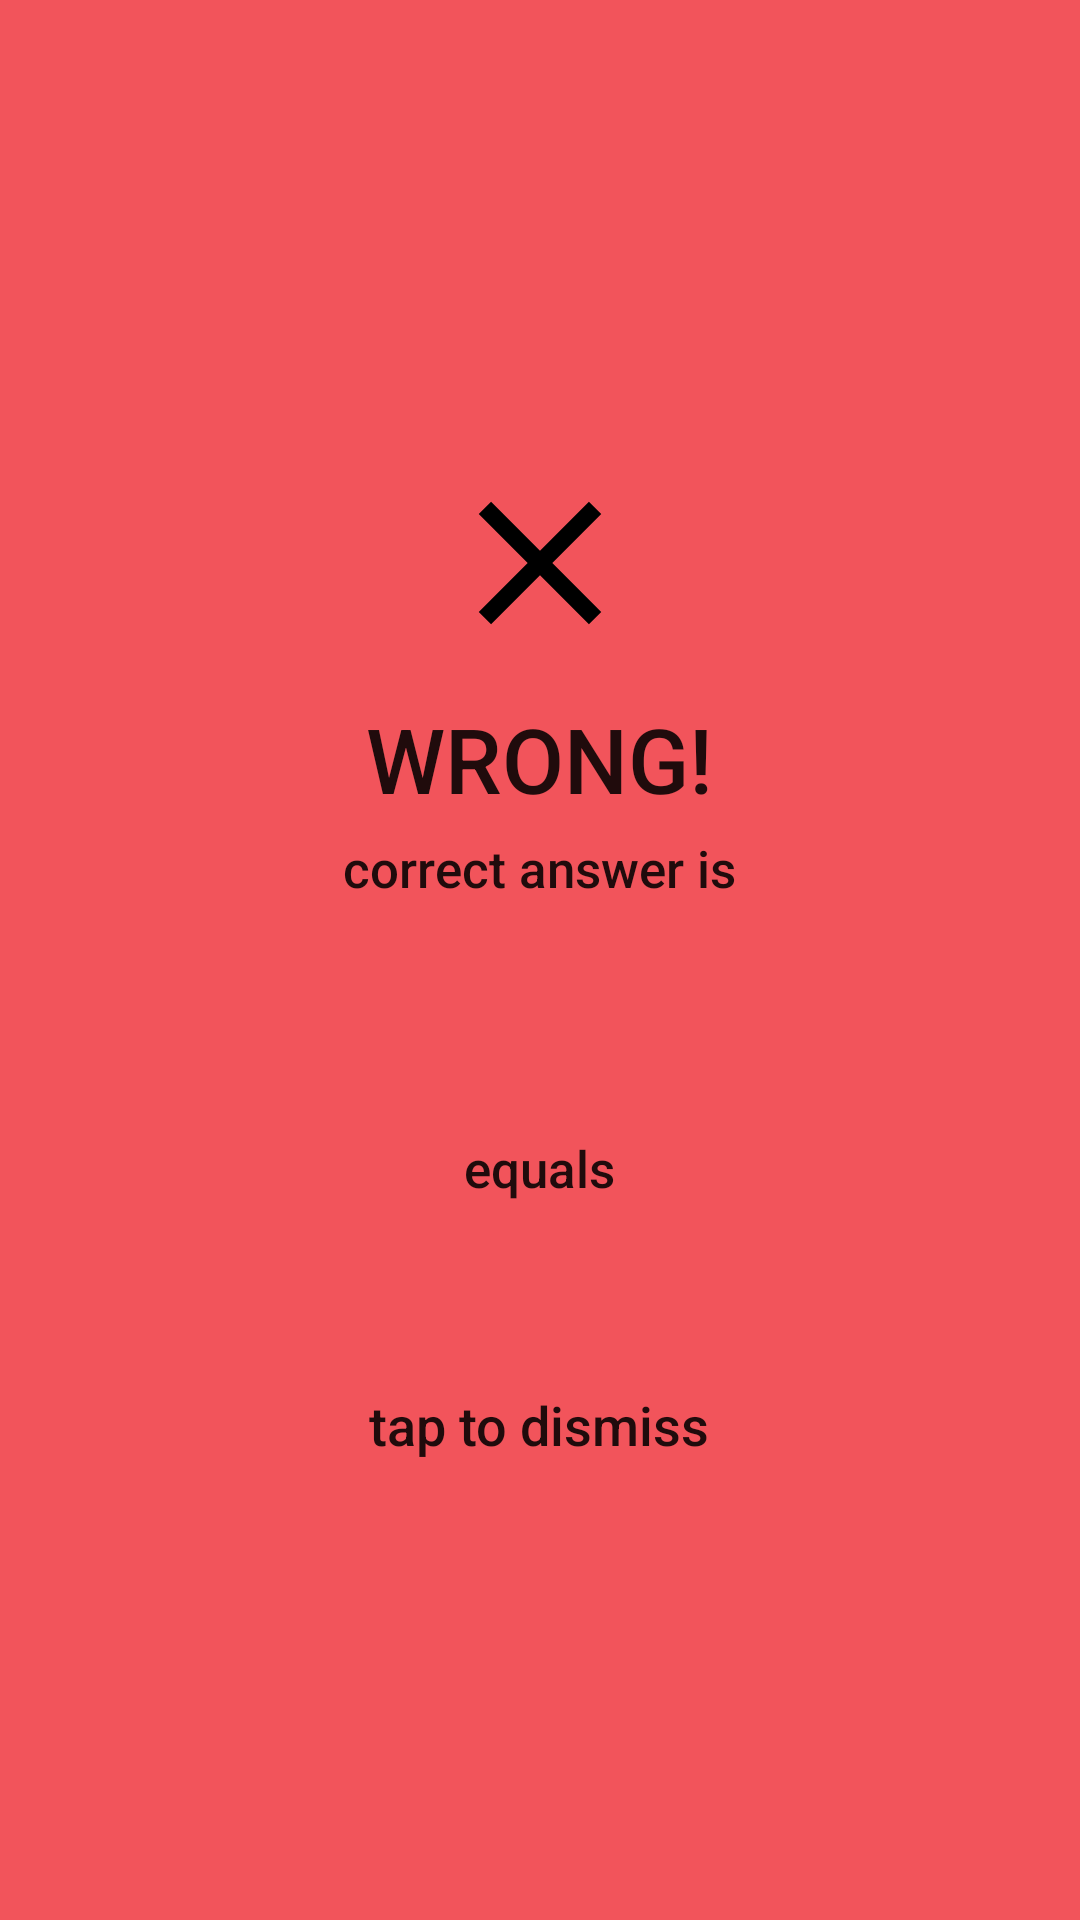

This screen was rendered from an Android layout file. Write that file and the resources it references.
<!-- AndroidManifest.xml: application theme Theme.EqualEquations -->
<!-- res/layout/incorrect_feedback.xml -->
<?xml version="1.0" encoding="utf-8"?>
<FrameLayout xmlns:android="http://schemas.android.com/apk/res/android"
        xmlns:app="http://schemas.android.com/apk/res-auto"
        android:layout_width="match_parent"
        android:layout_height="match_parent"
        android:layout_gravity="center">
    <LinearLayout
            android:layout_width="match_parent"
            android:layout_height="match_parent"
            android:background="@color/mat_red"
            android:orientation="vertical"
            android:padding="10dp"
            android:gravity="center">

        <ImageView
                android:layout_gravity="center"
                android:layout_width="wrap_content"
                android:layout_height="wrap_content"
                app:srcCompat="@drawable/ic_baseline_close_70"
                android:contentDescription="@string/incorrect"
                app:tint="@color/black" />

        <TextView
                android:layout_marginTop="10dp"
                android:layout_width="wrap_content"
                android:layout_height="wrap_content"
                android:text="@string/incorrect"
                android:textSize="30sp"
                android:textAlignment="center"
                android:textAppearance="@style/TextAppearance.AppCompat.Body2" />

        <TextView
                android:layout_marginTop="5dp"
                android:layout_width="wrap_content"
                android:layout_height="wrap_content"
                android:text="@string/correct_answer"
                android:textSize="17sp"
                android:textAlignment="center"
                android:textAppearance="@style/TextAppearance.AppCompat.Body2" />
        <TextView
                android:id="@+id/correct_answer"
                android:layout_marginTop="5dp"
                android:layout_width="wrap_content"
                android:layout_height="wrap_content"
                android:text=""
                android:textSize="30sp"
                android:textAlignment="center"
                android:textStyle="normal|bold"
                android:textAppearance="@style/TextAppearance.AppCompat.Body2" />
        <LinearLayout
                android:layout_marginTop="5dp"
                android:layout_width="match_parent"
                android:layout_height="wrap_content"
                android:gravity="center">
            <TextView
                    android:id="@+id/left_eq"
                    android:layout_marginEnd="15dp"
                    android:layout_width="0dp"
                    android:layout_weight="1"
                    android:layout_height="wrap_content"
                    android:text=""
                    android:textSize="20sp"
                    android:textAlignment="center"
                    android:textAppearance="@style/TextAppearance.AppCompat.Body2" />
            <TextView
                    android:id="@+id/right_eq"
                    android:layout_marginStart="15dp"
                    android:layout_width="0dp"
                    android:layout_height="wrap_content"
                    android:layout_weight="1"
                    android:text=""
                    android:textSize="20sp"
                    android:textAlignment="center"
                    android:textAppearance="@style/TextAppearance.AppCompat.Body2" />
        </LinearLayout>
        <TextView
                android:layout_width="wrap_content"
                android:layout_height="wrap_content"
                android:text="@string/equals"
                android:textSize="17sp"
                android:textAlignment="center"
                android:textAppearance="@style/TextAppearance.AppCompat.Body2" />
        <LinearLayout
                android:layout_marginTop="5dp"
                android:layout_width="match_parent"
                android:layout_height="wrap_content"
                android:gravity="center">
            <TextView
                    android:id="@+id/left_val"
                    android:layout_marginEnd="10dp"
                    android:layout_width="0dp"
                    android:layout_weight="1"
                    android:layout_height="wrap_content"
                    android:text=""
                    android:textSize="20sp"
                    android:textAlignment="center"
                    android:textAppearance="@style/TextAppearance.AppCompat.Body2" />
            <TextView
                    android:id="@+id/right_val"
                    android:layout_marginStart="10dp"
                    android:layout_width="0dp"
                    android:layout_weight="1"
                    android:layout_height="wrap_content"
                    android:text=""
                    android:textSize="20sp"
                    android:textAlignment="center"
                    android:textAppearance="@style/TextAppearance.AppCompat.Body2" />
        </LinearLayout>
        <TextView
                android:layout_marginTop="30dp"
                android:layout_width="wrap_content"
                android:layout_height="wrap_content"
                android:text="@string/dismissTip"
                android:textSize="18sp"
                android:textAlignment="center"
                android:textAppearance="@style/TextAppearance.AppCompat.Body2" />
    </LinearLayout>
</FrameLayout>
<!-- resources referenced by this layout -->
<resources>
  <color name="black">#FF000000</color>
  <color name="mat_red">#F2545B</color>
  <!-- drawable ic_baseline_close_70 (drawable) -->
  <vector android:height="70dp" android:tint="?attr/colorControlNormal"
      android:viewportHeight="24" android:viewportWidth="24"
      android:width="70dp" xmlns:android="http://schemas.android.com/apk/res/android">
      <path android:fillColor="@android:color/white" android:pathData="M19,6.41L17.59,5 12,10.59 6.41,5 5,6.41 10.59,12 5,17.59 6.41,19 12,13.41 17.59,19 19,17.59 13.41,12z"/>
  </vector>
  <string name="correct_answer">correct answer is</string>
  <string name="dismissTip">tap to dismiss</string>
  <string name="equals">equals</string>
  <string name="incorrect">WRONG!</string>
  <style name="Theme.EqualEquations" parent="Theme.MaterialComponents.DayNight.DarkActionBar">
          
          <item name="colorPrimary">@color/purple_500</item>
          <item name="colorPrimaryVariant">@color/purple_700</item>
          <item name="colorOnPrimary">@color/white</item>
          
          <item name="colorSecondary">@color/teal_200</item>
          <item name="colorSecondaryVariant">@color/teal_700</item>
          <item name="colorOnSecondary">@color/black</item>
          
          <item name="android:statusBarColor" tools:targetApi="l">?attr/colorPrimaryVariant</item>
          
      </style>
  <color name="purple_500">#FF6200EE</color>
  <color name="purple_700">#FF3700B3</color>
  <color name="white">#FFFFFFFF</color>
  <color name="teal_200">#FF03DAC5</color>
  <color name="teal_700">#FF018786</color>
</resources>
